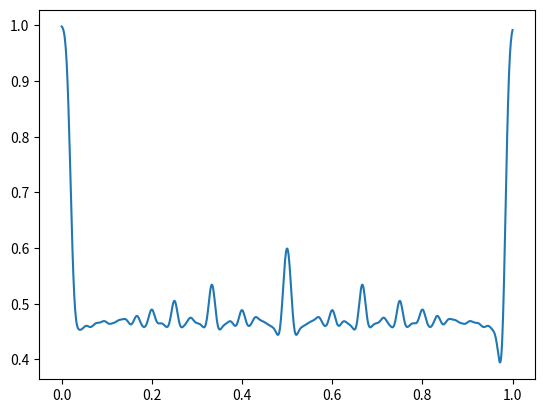

Generate this figure with matplotlib:
import math
import numpy as np
import matplotlib.pyplot as plt
from scipy import optimize

#generate Farey series of order n
f = [1]
for n in range(1, 51):
    for i in range(1, n):
        if math.gcd(n,i) == 1:
            f.append(i/n)
f.sort()
f=np.array(f)

#find widths
df = np.zeros(f.shape)
df[0]=0
df[-1]=0
for i in range(1, len(f)-1):
    df[i]=-(f[i+1] - f[i-1])/2

#calculate entropy
sigma = 0.007
all = np.linspace(0, 1, 1000)
p = np.zeros(all.shape, dtype=complex)
for x, i in zip(all, range(0, len(all))):
    for j in range(0, len(f)):
        pp = df[j]*np.exp((-0.5/sigma**2)*(f[j]- x)**2)/np.sqrt(2*np.pi*sigma)
        if pp != 0:
            p[i] = p[i] + pp*np.emath.log(pp)
he=-p

plt.plot(all, 1-np.abs(he))
plt.show()